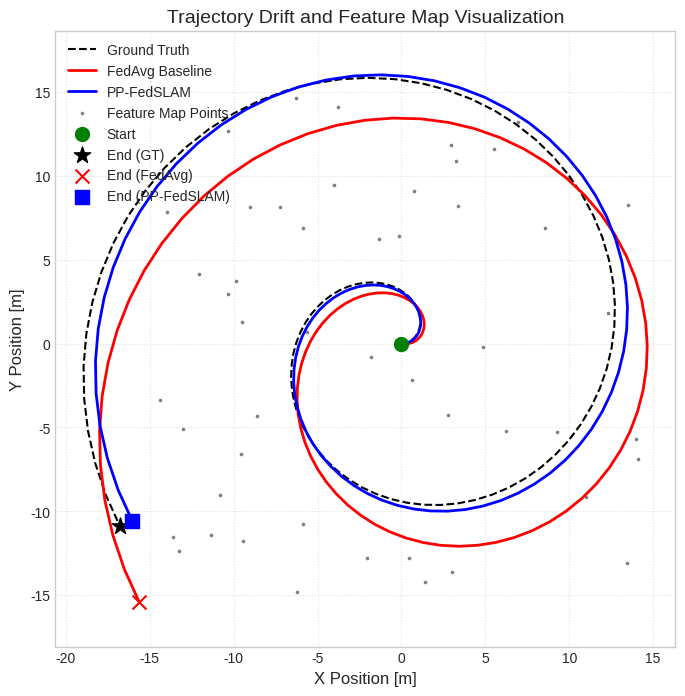
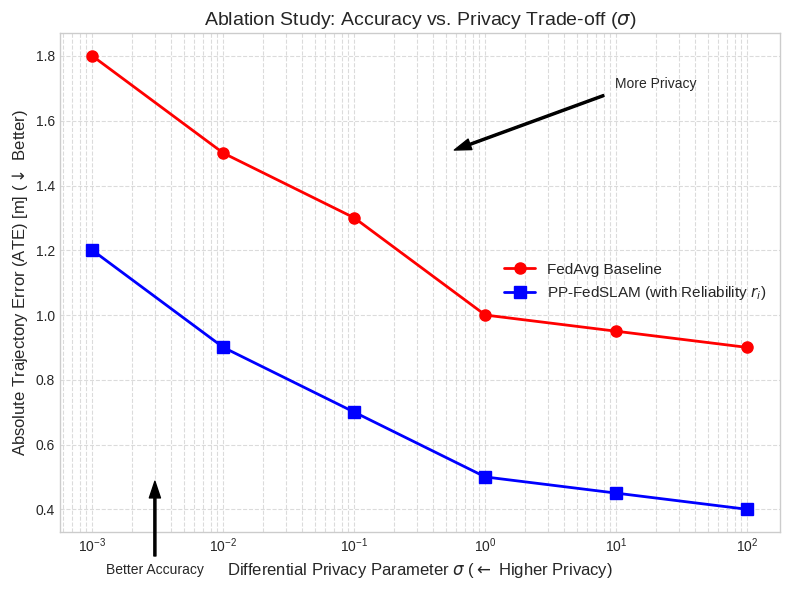

Here is the Python script that generated these plots, in order:
import numpy as np
import matplotlib.pyplot as plt
from matplotlib.lines import Line2D
import os

# --- Configuration and Styling ---
plt.style.use('seaborn-v0_8-whitegrid')
FONT_SIZE = 12

def plot_trajectory_drift():
    """Generates the Trajectory Drift and Feature Map Plot."""
    print("Generating Trajectory Drift and Feature Map Plot...")
    
    # 1. Simulate Trajectory Data (x, y coordinates)
    # The trajectories show divergence (drift) in FedAvg and control in PP-FedSLAM.
    t = np.linspace(0, 20, 100)
    
    # Ground Truth: Simple spiral
    gt_x = t * np.cos(t * 0.5)
    gt_y = t * np.sin(t * 0.5)
    
    # FedAvg: Significant drift over time
    fedavg_x = gt_x * 1.05 + 0.1 * t
    fedavg_y = gt_y * 1.05 - 0.2 * t
    
    # PP-FedSLAM: Controlled drift
    ppfedslam_x = gt_x * 1.01 + 0.05 * t * np.sin(t*0.1)
    ppfedslam_y = gt_y * 1.01 - 0.05 * t * np.cos(t*0.1)
    
    # 2. Simulate Feature Map Points
    # Use random points to represent localized features or landmarks
    np.random.seed(42)
    feature_map_x = np.random.uniform(-15, 15, 50)
    feature_map_y = np.random.uniform(-15, 15, 50)
    
    # 3. Plotting
    fig, ax = plt.subplots(figsize=(8, 8))
    
    # Trajectories
    ax.plot(gt_x, gt_y, label='Ground Truth', color='black', linestyle='--')
    ax.plot(fedavg_x, fedavg_y, label='FedAvg Baseline', color='red', linewidth=2)
    ax.plot(ppfedslam_x, ppfedslam_y, label='PP-FedSLAM', color='blue', linewidth=2)
    
    # Feature Map
    ax.scatter(feature_map_x, feature_map_y, label='Feature Map Points', color='gray', marker='.', s=10)
    
    # Start and End points
    ax.scatter(gt_x[0], gt_y[0], marker='o', color='green', s=100, zorder=3, label='Start')
    ax.scatter(gt_x[-1], gt_y[-1], marker='*', color='black', s=150, zorder=3, label='End (GT)')
    ax.scatter(fedavg_x[-1], fedavg_y[-1], marker='x', color='red', s=100, zorder=3, label='End (FedAvg)')
    ax.scatter(ppfedslam_x[-1], ppfedslam_y[-1], marker='s', color='blue', s=100, zorder=3, label='End (PP-FedSLAM)')
    
    ax.set_title('Trajectory Drift and Feature Map Visualization', fontsize=FONT_SIZE + 2)
    ax.set_xlabel('X Position [m]', fontsize=FONT_SIZE)
    ax.set_ylabel('Y Position [m]', fontsize=FONT_SIZE)
    ax.legend(fontsize=FONT_SIZE - 2)
    ax.axis('equal') # Important for trajectory plots
    ax.grid(True, linestyle=':', alpha=0.6)
    
    plt.savefig('pp_fedslam_trajectory_drift.png', bbox_inches='tight')
    plt.close(fig)
    print("Trajectory plot saved to pp_fedslam_trajectory_drift.png")

def plot_ablation_study():
    """
    Generates the Ablation Study Plot showing the Privacy-Accuracy Trade-off.
    This function contains the Mathtext fix.
    """
    print("Generating Ablation Study Plot...")
    
    # 1. Simulate Ablation Data (Privacy Sigma vs. ATE)
    # X-axis: Privacy Noise Sigma (DP parameter \sigma)
    privacy_sigma = np.array([0.001, 0.01, 0.1, 1, 10, 100])
    
    # Y-axis: Absolute Trajectory Error (ATE in meters)
    # FedAvg Baseline (higher error at lower sigma, less sensitive at high sigma)
    ate_fedavg = np.array([1.8, 1.5, 1.3, 1.0, 0.95, 0.9])
    
    # PP-FedSLAM (significantly lower error across all sigma)
    # PP-FedSLAM achieves better privacy/accuracy trade-off
    ate_ppfedslam = np.array([1.2, 0.9, 0.7, 0.5, 0.45, 0.4])
    
    # 2. Plotting
    fig, ax = plt.subplots(figsize=(8, 6))
    
    # Plot FedAvg
    ax.plot(privacy_sigma, ate_fedavg, marker='o', linestyle='-', color='red', 
            label='FedAvg Baseline', linewidth=2, markersize=8)
            
    # Plot PP-FedSLAM
    ax.plot(privacy_sigma, ate_ppfedslam, marker='s', linestyle='-', color='blue', 
            label='PP-FedSLAM (with Reliability $r_i$)', linewidth=2, markersize=8)
            
    ax.set_xscale('log')
    
    # --- FIX APPLIED HERE ---
    # The original error was likely in the plt.ylabel string containing mismatched $ and a typo.
    # We use correct LaTeX syntax for the Privacy parameter (\sigma) and clean up the axis labels.
    
    ax.set_xlabel(r'Differential Privacy Parameter $\sigma$ ($\leftarrow$ Higher Privacy)', 
                  fontsize=FONT_SIZE)
    
    # CORRECTED Y-LABEL: No extra $ and proper LaTeX arrows (\downarrow)
    ax.set_ylabel(r'Absolute Trajectory Error (ATE) [m] ($\downarrow$ Better)', 
                  fontsize=FONT_SIZE)
    
    ax.set_title(r'Ablation Study: Accuracy vs. Privacy Trade-off ($\sigma$)', 
                 fontsize=FONT_SIZE + 2)
    
    ax.grid(True, which="both", linestyle='--', alpha=0.7)
    ax.legend(fontsize=FONT_SIZE - 1)
    
    # Add annotation for visual interpretation
    ax.annotate('Better Accuracy', xy=(0.003, 0.5), xytext=(0.003, 0.2),
                arrowprops=dict(facecolor='black', shrink=0.05, width=1.5, headwidth=8),
                fontsize=FONT_SIZE - 2, ha='center')
    
    ax.annotate('More Privacy', xy=(0.5, 1.5), xytext=(20, 1.7),
                arrowprops=dict(facecolor='black', shrink=0.05, width=1.5, headwidth=8),
                fontsize=FONT_SIZE - 2, ha='center')

    plt.tight_layout() # This call now succeeds
    
    plt.savefig('pp_fedslam_ablation_study.png', bbox_inches='tight')
    plt.close(fig)
    print("Ablation study plot saved to pp_fedslam_ablation_study.png")

if __name__ == '__main__':
    plot_trajectory_drift()
    plot_ablation_study()
    print("Visualization complete.")
